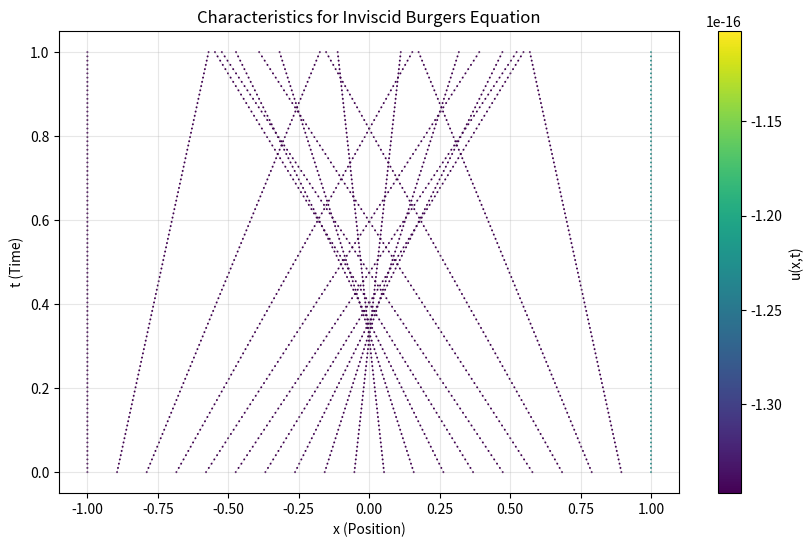

This chart was generated by the following Python code:
import numpy as np
import matplotlib.pyplot as plt
from scipy.integrate import solve_ivp

class CharacteristicSolver:
    def __init__(self, a_func, b_func, c_func):      
        self.a = a_func
        self.b = b_func
        self.c = c_func

    def _system_ode(self, s, state):
        """
        מגדיר את מערכת המד"ר עבור המשתנה הפרמטרי s.
        state = [t, x, u]
        """
        t, x, u = state
        
        # dt/ds = b
        # dx/ds = a
        # du/ds = c
        dt_ds = self.b(x, t, u)
        dx_ds = self.a(x, t, u)
        du_ds = self.c(x, t, u)
        
        return [dt_ds, dx_ds, du_ds]

    def solve(self, x0_array, u0_func, t_max=1.0, num_steps=100):
        """
        מחשב את הקווים האופייניים עבור סט של נקודות התחלה.
        
        Parameters:
        -----------
        x0_array : מערך של נקודות התחלה על ציר ה-x
        u0_func : פונקציית תנאי ההתחלה u(x, t=0)
        t_max : הזמן המקסימלי לסימולציה
        """
        results = []
        
        for x0 in x0_array:
            # 1. תנאי התחלה לכל קו אופייני (בזמן s=0)
            # אנחנו מתחילים ב-t=0, במיקום x0, עם ערך u0
            initial_state = [0.0, x0, u0_func(x0)]
            
            # 2. פתרון המד"ר לאורך הקו
            # אנו רצים עד s_max משוער (לרוב s זהה ל-t אם b=1)
            sol = solve_ivp(
                self._system_ode, 
                [0, t_max], 
                initial_state, 
                t_eval=np.linspace(0, t_max, num_steps),
                method='RK45' # Runge-Kutta מסדר גבוה
            )
            
            # sol.y מכיל [t, x, u] לכל צעד
            results.append({
                't': sol.y[0],
                'x': sol.y[1],
                'u': sol.y[2],
                'x0': x0
            })
            
        return results

    def plot_characteristics(self, results, title="Characteristic Curves"):
        """מצייר את הקווים במישור x-t עם צבע המייצג את ערך u"""
        plt.figure(figsize=(10, 6))
        
        for res in results:
            # ה-x וה-t הם המסלול, הצבע הוא הערך של u
            plt.scatter(res['x'], res['t'], c=res['u'], cmap='viridis', s=2, edgecolor='none')
            # אופציונלי: לצייר קו דק מחבר
            plt.plot(res['x'], res['t'], 'k-', alpha=0.1, linewidth=0.5)

        plt.colorbar(label='u(x,t)')
        plt.xlabel('x (Position)')
        plt.ylabel('t (Time)')
        plt.title(title)
        plt.grid(True, alpha=0.3)
        plt.show()


def run_burgers_example():
    # ut+uux = 0
    # ----------
    def a(x, t, u): return u  
    def b(x, t, u): return 1.0 
    def c(x, t, u): return 0.0  
    # ut+2ux = -u
    #def a(x, t, u): return 2.0
    #def b(x, t, u): return 1.0
    #def c(x, t, u): return -u
    def u_init(x): return -np.sin(np.pi * x)
    solver = CharacteristicSolver(a, b, c)   
    x0_points = np.linspace(-1, 1, 20)
    print("Calculating characteristics...")
    curves = solver.solve(x0_points, u_init, t_max=1)
    k=0
    for curve in curves:
        if k==0:
            a = np.hstack([curve['x'].reshape(-1, 1), curve['t'].reshape(-1, 1)])
            k=1
        else:
            a = np.concatenate((a, np.hstack([curve['x'].reshape(-1, 1), curve['t'].reshape(-1, 1)])))
    print (a)
    np.savetxt('X_pde_Charecataristics.csv', a, delimiter=',')
    #np.savetxt('t_pde_points.csv', sol.t, delimiter=',')

    solver.plot_characteristics(curves, title="Characteristics for Inviscid Burgers Equation")

if __name__ == "__main__":
    run_burgers_example()
    
    
    
    
    
    
    
    
    
    